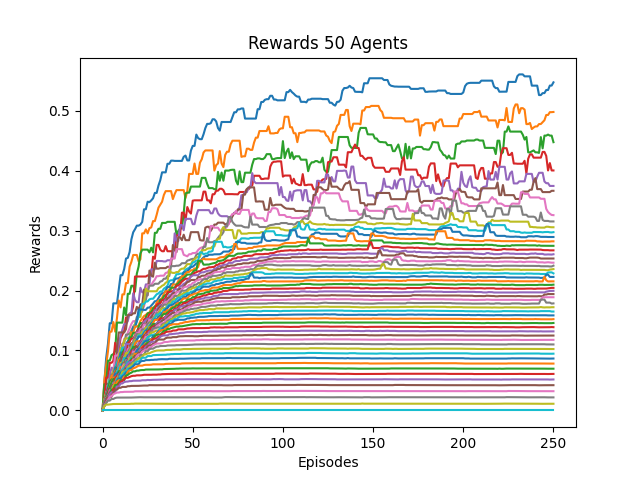

The table this chart was drawn from, first rows:
0, 1, 2, 3, 4, 5, 6, 7, 8, 9, 10, 11, 12, 13, 14, 15, 16, 17, 18, 19, 20, 21, 22, 23
0.0, 0.04667, 0.0871, 0.111, 0.1454, 0.1454, 0.1786, 0.1786, 0.1786, 0.2024, 0.2256, 0.2256, 0.236, 0.2534, 0.2545, 0.2643, 0.2854, 0.2972, 0.3023, 0.3083, 0.3083, 0.3101, 0.3146, 0.3356
0.0, 0.05, 0.07576, 0.09844, 0.1314, 0.1314, 0.1474, 0.1314, 0.154, 0.1835, 0.1719, 0.1936, 0.1936, 0.2125, 0.2125, 0.2398, 0.248, 0.2594, 0.2594, 0.2594, 0.2489, 0.2522, 0.2954, 0.2954
0.0, 0.04375, 0.04368, 0.08305, 0.08305, 0.09225, 0.09398, 0.09898, 0.1465, 0.1465, 0.1465, 0.1465, 0.1718, 0.1589, 0.1946, 0.1946, 0.208, 0.208, 0.1983, 0.228, 0.2401, 0.2618, 0.2683, 0.2683
0.0, 0.0175, 0.05472, 0.05472, 0.0794, 0.0794, 0.08292, 0.1128, 0.1005, 0.1005, 0.1204, 0.1264, 0.133, 0.1551, 0.1551, 0.1616, 0.1619, 0.1743, 0.2234, 0.2234, 0.2234, 0.2234, 0.2234, 0.2234
0.0, 0.01591, 0.02871, 0.03623, 0.05944, 0.07127, 0.07036, 0.07254, 0.08776, 0.1094, 0.1246, 0.1349, 0.1441, 0.1441, 0.149, 0.1614, 0.1614, 0.1954, 0.1843, 0.1805, 0.1805, 0.2046, 0.1971, 0.1971
0.0, 0.0175, 0.02749, 0.04459, 0.04459, 0.04798, 0.06914, 0.07455, 0.1015, 0.1301, 0.1301, 0.1301, 0.1301, 0.1356, 0.1591, 0.1591, 0.1591, 0.162, 0.162, 0.1728, 0.168, 0.177, 0.177, 0.2016
0.0, 0.01628, 0.02959, 0.03906, 0.04033, 0.05727, 0.06683, 0.09135, 0.09135, 0.09489, 0.09489, 0.1041, 0.1196, 0.1196, 0.13, 0.1371, 0.1442, 0.149, 0.149, 0.1508, 0.1641, 0.1654, 0.1679, 0.1738
0.0, 0.0175, 0.02572, 0.03617, 0.04344, 0.05948, 0.06141, 0.073, 0.08209, 0.08964, 0.09345, 0.1113, 0.1121, 0.1265, 0.1265, 0.128, 0.1333, 0.14, 0.1436, 0.1558, 0.1558, 0.1621, 0.1649, 0.1802
0.0, 0.01628, 0.03047, 0.03295, 0.05072, 0.05834, 0.06626, 0.07269, 0.07269, 0.09043, 0.1042, 0.1042, 0.1169, 0.1203, 0.1203, 0.1203, 0.1322, 0.135, 0.1445, 0.1496, 0.1561, 0.1561, 0.1727, 0.1808
0.0, 0.014, 0.02715, 0.03914, 0.05139, 0.05139, 0.05603, 0.07, 0.0798, 0.08363, 0.09432, 0.1048, 0.1048, 0.106, 0.1151, 0.1237, 0.1253, 0.1357, 0.1406, 0.1486, 0.1572, 0.1678, 0.1777, 0.1777
0.0, 0.01346, 0.02512, 0.03813, 0.04459, 0.05919, 0.05919, 0.07134, 0.07354, 0.08306, 0.09653, 0.09653, 0.09653, 0.1103, 0.1153, 0.1186, 0.1258, 0.1385, 0.1385, 0.1492, 0.1682, 0.1682, 0.1682, 0.1677
0.0, 0.01489, 0.02313, 0.02792, 0.04442, 0.05864, 0.05864, 0.06532, 0.06933, 0.08321, 0.0877, 0.0877, 0.1003, 0.1003, 0.1124, 0.1137, 0.13, 0.13, 0.1399, 0.1399, 0.1419, 0.1492, 0.1534, 0.1575
0.0, 0.01373, 0.02175, 0.03443, 0.04828, 0.05143, 0.05286, 0.05286, 0.07146, 0.07146, 0.08451, 0.09545, 0.1024, 0.1024, 0.1095, 0.1219, 0.1219, 0.1293, 0.1298, 0.1298, 0.1397, 0.1457, 0.1457, 0.1457
0.0, 0.01321, 0.02534, 0.03643, 0.03643, 0.03643, 0.0458, 0.06336, 0.06336, 0.07498, 0.08302, 0.09106, 0.09786, 0.09786, 0.1124, 0.1148, 0.1199, 0.1199, 0.1249, 0.1316, 0.1362, 0.1364, 0.1423, 0.1516
0.0, 0.01228, 0.02385, 0.0334, 0.0334, 0.0334, 0.05513, 0.05841, 0.06358, 0.07711, 0.08118, 0.09021, 0.09127, 0.1109, 0.1109, 0.1098, 0.1117, 0.1142, 0.1213, 0.1302, 0.1326, 0.1343, 0.1427, 0.1476
0.0, 0.01186, 0.02067, 0.02992, 0.02992, 0.04959, 0.05304, 0.0614, 0.06881, 0.06881, 0.08149, 0.08984, 0.08984, 0.09662, 0.09662, 0.1067, 0.1111, 0.1141, 0.1223, 0.1298, 0.1298, 0.137, 0.1411, 0.1443
0.0, 0.01228, 0.02149, 0.02548, 0.03925, 0.04779, 0.04994, 0.06125, 0.06125, 0.07085, 0.07729, 0.07729, 0.0899, 0.09015, 0.1019, 0.1047, 0.1047, 0.1142, 0.1219, 0.129, 0.129, 0.1355, 0.1355, 0.1432
0.0, 0.01207, 0.02047, 0.02874, 0.03569, 0.03569, 0.05173, 0.06108, 0.06108, 0.06671, 0.07499, 0.08217, 0.0873, 0.09507, 0.09686, 0.1023, 0.1073, 0.1143, 0.1211, 0.1274, 0.1274, 0.1274, 0.1351, 0.1351
0.0, 0.01129, 0.01962, 0.02597, 0.03133, 0.04579, 0.05125, 0.05125, 0.06542, 0.06981, 0.0793, 0.0793, 0.0864, 0.0957, 0.0957, 0.09857, 0.105, 0.1107, 0.1177, 0.1177, 0.1266, 0.1266, 0.1308, 0.1308
0.0, 0.01167, 0.01955, 0.02417, 0.03746, 0.03944, 0.04663, 0.05742, 0.06412, 0.06992, 0.07661, 0.07661, 0.08768, 0.08768, 0.08768, 0.0969, 0.09997, 0.1093, 0.1132, 0.1181, 0.1252, 0.1252, 0.1252, 0.132
0.0, 0.01094, 0.01964, 0.02967, 0.03706, 0.0425, 0.0513, 0.06109, 0.06109, 0.06486, 0.06642, 0.07849, 0.07982, 0.08548, 0.09203, 0.09381, 0.1011, 0.1034, 0.1086, 0.1177, 0.1229, 0.1229, 0.1242, 0.129
0.0, 0.01228, 0.02324, 0.02537, 0.03834, 0.04422, 0.05485, 0.05485, 0.05789, 0.0603, 0.07263, 0.07263, 0.08103, 0.08392, 0.08606, 0.09261, 0.09624, 0.1002, 0.1115, 0.1153, 0.1153, 0.1153, 0.1223, 0.1257
0.0, 0.01186, 0.0222, 0.0302, 0.03861, 0.04682, 0.05249, 0.05249, 0.05249, 0.0653, 0.06556, 0.07265, 0.07741, 0.08546, 0.08546, 0.08596, 0.09687, 0.1058, 0.1058, 0.1077, 0.1079, 0.1146, 0.1219, 0.1244
0.0, 0.01077, 0.01755, 0.02773, 0.03453, 0.03935, 0.04069, 0.05347, 0.05754, 0.06134, 0.06269, 0.06969, 0.07634, 0.07951, 0.07951, 0.08986, 0.09846, 0.1009, 0.1009, 0.1073, 0.1073, 0.1157, 0.1166, 0.1248
0.0, 0.01045, 0.02039, 0.02244, 0.02788, 0.03802, 0.04621, 0.04621, 0.04984, 0.0602, 0.06148, 0.07117, 0.07193, 0.084, 0.084, 0.09133, 0.09133, 0.1003, 0.1003, 0.1028, 0.1129, 0.1129, 0.1184, 0.1184
0.0, 0.01, 0.01676, 0.02621, 0.03249, 0.04208, 0.04208, 0.04208, 0.05184, 0.05635, 0.06367, 0.06448, 0.07816, 0.07816, 0.0844, 0.08761, 0.09417, 0.09417, 0.1032, 0.1058, 0.1059, 0.1107, 0.114, 0.1186
0.0, 0.009722, 0.02008, 0.02178, 0.03337, 0.03337, 0.03953, 0.04327, 0.05335, 0.05335, 0.06211, 0.07296, 0.0773, 0.0773, 0.08054, 0.08805, 0.08805, 0.09774, 0.09774, 0.1024, 0.1024, 0.1085, 0.1124, 0.1175
0.0, 0.01077, 0.01656, 0.02608, 0.02608, 0.03168, 0.03929, 0.04714, 0.04902, 0.05743, 0.06499, 0.06713, 0.06905, 0.08134, 0.08134, 0.08134, 0.09155, 0.0945, 0.0945, 0.1006, 0.1033, 0.107, 0.1103, 0.1163
0.0, 0.009859, 0.0165, 0.02377, 0.02608, 0.03334, 0.04112, 0.04691, 0.05381, 0.05741, 0.05741, 0.06685, 0.07521, 0.07521, 0.07553, 0.08682, 0.08993, 0.09114, 0.09555, 0.09555, 0.09931, 0.1076, 0.1092, 0.1122
0.0, 0.009333, 0.01647, 0.02499, 0.02499, 0.03603, 0.04046, 0.04513, 0.05336, 0.05336, 0.0606, 0.06812, 0.07101, 0.07427, 0.08123, 0.08123, 0.0885, 0.0885, 0.094, 0.094, 0.1024, 0.1061, 0.1102, 0.1154
0.0, 0.01014, 0.01933, 0.01937, 0.02849, 0.03458, 0.03458, 0.04462, 0.04894, 0.05514, 0.06265, 0.06503, 0.06503, 0.07403, 0.07403, 0.08182, 0.08182, 0.08913, 0.0929, 0.09937, 0.1029, 0.1029, 0.1086, 0.1132
0.0, 0.009459, 0.01546, 0.02025, 0.02756, 0.02871, 0.04003, 0.04643, 0.04643, 0.05491, 0.05491, 0.06163, 0.06776, 0.06846, 0.07442, 0.07442, 0.0825, 0.08886, 0.09439, 0.09439, 0.09664, 0.102, 0.1063, 0.108
0.0, 0.009211, 0.01541, 0.02236, 0.02236, 0.0358, 0.03713, 0.03869, 0.04701, 0.05287, 0.05287, 0.05946, 0.06506, 0.06652, 0.07419, 0.07759, 0.08563, 0.0866, 0.09116, 0.09116, 0.09577, 0.09996, 0.101, 0.1063
0.0, 0.00875, 0.01543, 0.01929, 0.03056, 0.03406, 0.03406, 0.03956, 0.04834, 0.04904, 0.05074, 0.06044, 0.06497, 0.06872, 0.07263, 0.08009, 0.08326, 0.08479, 0.08882, 0.09163, 0.09343, 0.09845, 0.1043, 0.1074
0.0, 0.008974, 0.01515, 0.02303, 0.02944, 0.03145, 0.03148, 0.04099, 0.04416, 0.04884, 0.05414, 0.06223, 0.06258, 0.07287, 0.07797, 0.0807, 0.0807, 0.0807, 0.086, 0.09121, 0.09376, 0.1013, 0.1013, 0.1015
0.0, 0.00875, 0.01709, 0.02358, 0.02358, 0.0345, 0.0345, 0.0387, 0.04559, 0.0485, 0.05631, 0.06158, 0.06713, 0.07034, 0.07195, 0.07195, 0.0747, 0.08277, 0.09016, 0.09016, 0.09623, 0.09623, 0.1001, 0.1009
0.0, 0.008434, 0.01443, 0.02037, 0.02825, 0.03432, 0.03432, 0.03724, 0.04387, 0.04989, 0.05723, 0.05983, 0.06234, 0.06297, 0.0721, 0.07289, 0.07816, 0.08508, 0.08508, 0.0907, 0.09355, 0.09355, 0.09803, 0.09992
0.0, 0.008537, 0.01415, 0.02061, 0.02603, 0.03275, 0.03617, 0.03617, 0.0467, 0.05088, 0.05162, 0.06096, 0.06698, 0.06698, 0.07009, 0.07528, 0.07918, 0.08106, 0.08497, 0.0866, 0.0866, 0.09237, 0.09237, 0.09363
0.0, 0.008434, 0.0143, 0.02023, 0.02497, 0.03194, 0.0402, 0.04246, 0.04276, 0.04832, 0.05633, 0.0646, 0.0646, 0.06536, 0.07129, 0.07477, 0.07477, 0.07937, 0.07937, 0.08405, 0.08715, 0.08715, 0.08947, 0.09345
0.0, 0.008974, 0.01675, 0.01886, 0.02523, 0.03256, 0.03256, 0.04035, 0.04035, 0.04941, 0.05823, 0.05823, 0.06319, 0.06488, 0.06981, 0.06981, 0.07262, 0.07453, 0.07893, 0.08157, 0.08157, 0.08424, 0.08789, 0.08789
0.0, 0.00814, 0.01613, 0.01738, 0.02821, 0.0336, 0.0336, 0.0339, 0.04385, 0.05318, 0.05318, 0.05665, 0.05876, 0.06331, 0.06331, 0.06966, 0.07043, 0.0737, 0.07694, 0.07711, 0.07711, 0.08133, 0.08259, 0.08259
0.0, 0.008046, 0.01418, 0.02215, 0.02556, 0.02591, 0.03815, 0.0384, 0.04766, 0.05042, 0.05042, 0.05042, 0.05645, 0.05714, 0.06422, 0.06717, 0.06717, 0.07036, 0.07119, 0.07295, 0.07467, 0.07467, 0.07467, 0.07574
0.0, 0.008642, 0.01375, 0.02197, 0.027, 0.03398, 0.03508, 0.04236, 0.04236, 0.04533, 0.05033, 0.05033, 0.05039, 0.05812, 0.05919, 0.06174, 0.06297, 0.06513, 0.06513, 0.06638, 0.06638, 0.06715, 0.06738, 0.06738
0.0, 0.008434, 0.01631, 0.02186, 0.02819, 0.02819, 0.03548, 0.03682, 0.03682, 0.04299, 0.04749, 0.04904, 0.05207, 0.05445, 0.05445, 0.05578, 0.05714, 0.05776, 0.05776, 0.05849, 0.05849, 0.05849, 0.05879, 0.05942
0.0, 0.008333, 0.01284, 0.02014, 0.02728, 0.03026, 0.03026, 0.03026, 0.03992, 0.03992, 0.0446, 0.04504, 0.04722, 0.04801, 0.04816, 0.04884, 0.04884, 0.04952, 0.04952, 0.04964, 0.04964, 0.04964, 0.0503, 0.0503
0.0, 0.007609, 0.01305, 0.0205, 0.02176, 0.02278, 0.02975, 0.03469, 0.03469, 0.03762, 0.03776, 0.03919, 0.03919, 0.03919, 0.04039, 0.04039, 0.04087, 0.04087, 0.04087, 0.04087, 0.04097, 0.04118, 0.0415, 0.0415
0.0, 0.007527, 0.0127, 0.01797, 0.02256, 0.02373, 0.02717, 0.02838, 0.02981, 0.02981, 0.03058, 0.03058, 0.03099, 0.03099, 0.03099, 0.03099, 0.03114, 0.03114, 0.03185, 0.03188, 0.03188, 0.03188, 0.03214, 0.03214
0.0, 0.007527, 0.01243, 0.01637, 0.01637, 0.01907, 0.01911, 0.0207, 0.02136, 0.02136, 0.02136, 0.02136, 0.0215, 0.0215, 0.02146, 0.02146, 0.02146, 0.02161, 0.02161, 0.0219, 0.0219, 0.02198, 0.02181, 0.02181
0.0, 0.007368, 0.009657, 0.009657, 0.009975, 0.01019, 0.01068, 0.01068, 0.01068, 0.01073, 0.01073, 0.01073, 0.01073, 0.01075, 0.01083, 0.01083, 0.01111, 0.01103, 0.01135, 0.01135, 0.01135, 0.01118, 0.01118, 0.01122
0.0, 0.0, 0.0, 0.0, 0.0, 0.0, 0.0, 0.0, 0.0, 0.0, 0.0, 0.0, 0.0, 0.0, 0.0, 0.0, 0.0, 0.0, 0.0, 0.0, 0.0, 0.0, 0.0, 0.0
